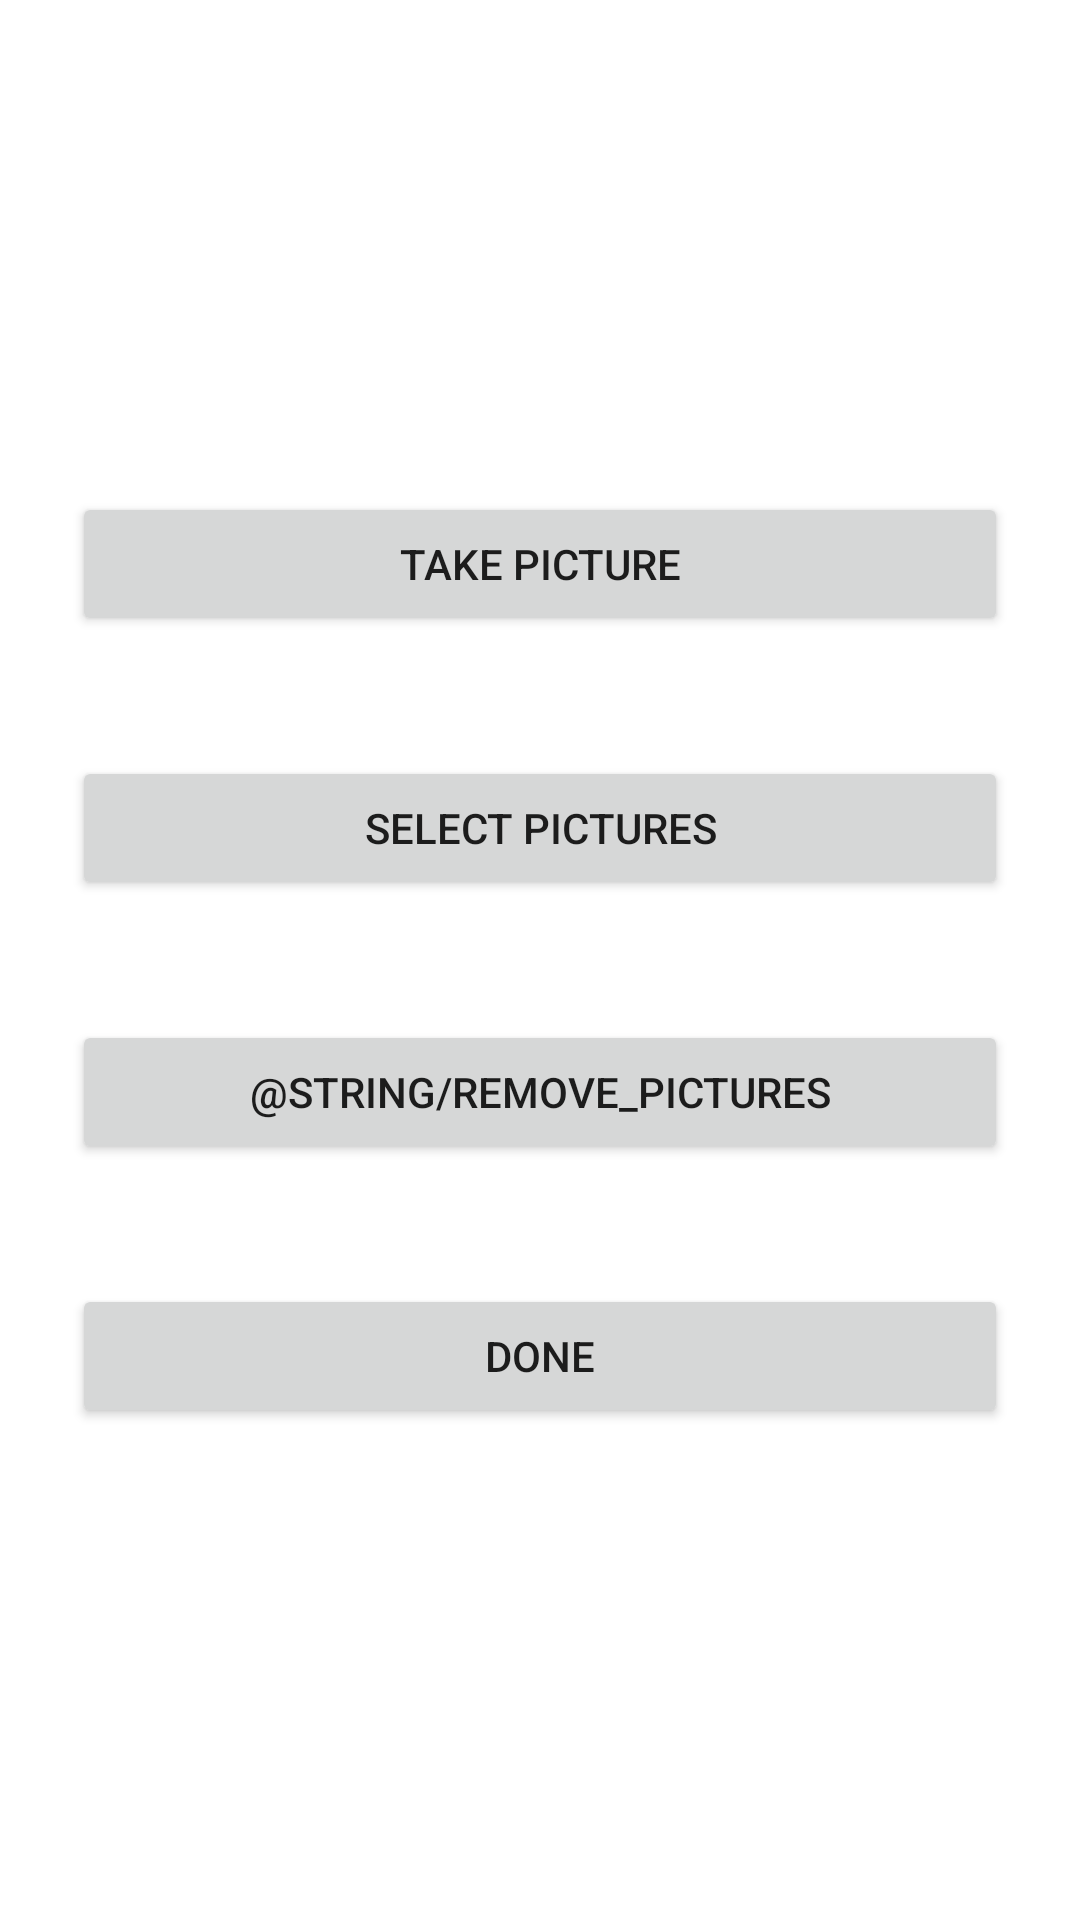

This screen was rendered from an Android layout file. Write that file and the resources it references.
<!-- AndroidManifest.xml: application theme Theme.Ranker -->
<!-- res/layout/activity_edit_list.xml -->
<?xml version="1.0" encoding="utf-8"?>
<androidx.constraintlayout.widget.ConstraintLayout xmlns:android="http://schemas.android.com/apk/res/android"
    xmlns:app="http://schemas.android.com/apk/res-auto"
    xmlns:tools="http://schemas.android.com/tools"
    android:layout_width="match_parent"
    android:layout_height="match_parent"
    tools:context=".EditList">

    <LinearLayout
        android:layout_width="match_parent"
        android:layout_height="match_parent"
        android:layout_marginStart="24dp"
        android:layout_marginEnd="24dp"
        android:gravity="center"
        android:orientation="vertical"
        app:layout_constraintBottom_toBottomOf="parent"
        app:layout_constraintEnd_toEndOf="parent"
        app:layout_constraintHorizontal_bias="0.0"
        app:layout_constraintStart_toStartOf="parent"
        app:layout_constraintTop_toTopOf="parent">

        <Button
            android:id="@+id/button4"
            android:layout_width="match_parent"
            android:layout_height="wrap_content"
            android:layout_marginTop="20dp"
            android:layout_marginBottom="20dp"
            android:text="@string/take_picture" />

        <Button
            android:id="@+id/button3"
            android:layout_width="match_parent"
            android:layout_height="wrap_content"
            android:layout_marginTop="20dp"
            android:layout_marginBottom="20dp"
            android:text="@string/select_pictures" />

        <Button
            android:id="@+id/button5"
            android:layout_width="match_parent"
            android:layout_height="wrap_content"
            android:layout_marginTop="20dp"
            android:layout_marginBottom="20dp"
            android:text="@string/remove_pictures" />

        <Button
            android:id="@+id/button6"
            android:layout_width="match_parent"
            android:layout_height="wrap_content"
            android:layout_marginTop="20dp"
            android:layout_marginBottom="20dp"
            android:text="@string/done" />
    </LinearLayout>

</androidx.constraintlayout.widget.ConstraintLayout>
<!-- resources referenced by this layout -->
<resources>
  <string name="done">Done</string>
  <string name="select_pictures">Select Pictures</string>
  <string name="take_picture">Take Picture</string>
  <style name="Theme.Ranker" parent="Theme.MaterialComponents.DayNight.DarkActionBar">
          
          <item name="colorPrimary">@color/purple_500</item>
          <item name="colorPrimaryVariant">@color/purple_700</item>
          <item name="colorOnPrimary">@color/white</item>
          
          <item name="colorSecondary">@color/teal_200</item>
          <item name="colorSecondaryVariant">@color/teal_700</item>
          <item name="colorOnSecondary">@color/black</item>
          
          <item name="android:statusBarColor" tools:targetApi="l">?attr/colorPrimaryVariant</item>
          
      </style>
  <!-- not gathered from this repository: default colours our renderer supplied (Android Studio template values) -->
  <color name="purple_500">#FF6200EE</color>
  <color name="purple_700">#FF3700B3</color>
  <color name="teal_200">#FF03DAC5</color>
  <color name="teal_700">#FF018786</color>
  <color name="black">#FF000000</color>
  <color name="white">#FFFFFFFF</color>
</resources>
